Run: headless pygame with SDL's dummy video driver; simulated clock (each Clock.tick advances the game by its frame time, no real sleeping); random seed 0; keys injected as events and as key.get_pressed() state; no mouse input.
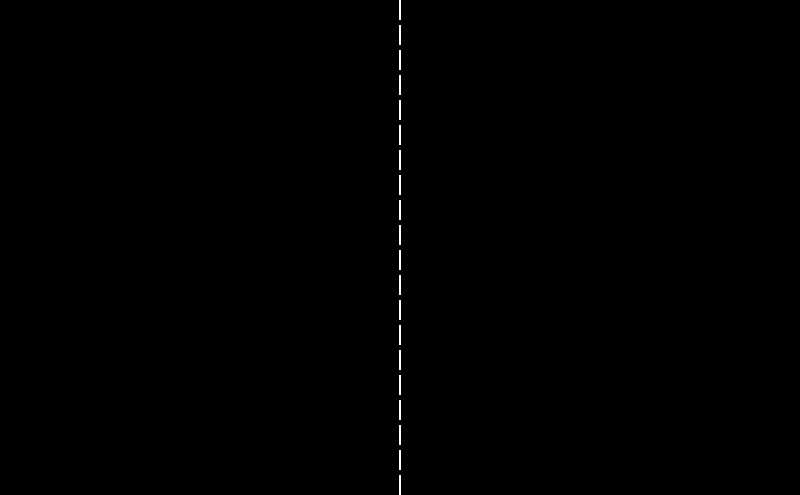
Frame 1 of 4 · flips 1–60 · no input
Frame 2 of 4 · flips 61–180 · tapped SPACE, RETURN · held RIGHT (→), D · screen unchanged from frame 1, image omitted
Frame 3 of 4 · flips 181–300 · held DOWN (↓), S · screen unchanged from frame 2, image omitted
Frame 4 of 4 · flips 301–420 · held LEFT (←), A, UP (↑), W · screen unchanged from frame 3, image omitted

The pygame program that drew these frames:

import pygame

pygame.init()

width = 800
height = 495
win = pygame.display.set_mode((width, height))
pygame.display.set_caption("Pong")

run = True

while run:
    pygame.time.delay(100)

    for event in pygame.event.get():
        if event.type == pygame.QUIT:
            run = False


    for i in range(20):
        pygame.draw.rect(win, (255, 255, 255), (width/2-1, i*25, 2, 20))

    pygame.display.update()

pygame.quit
